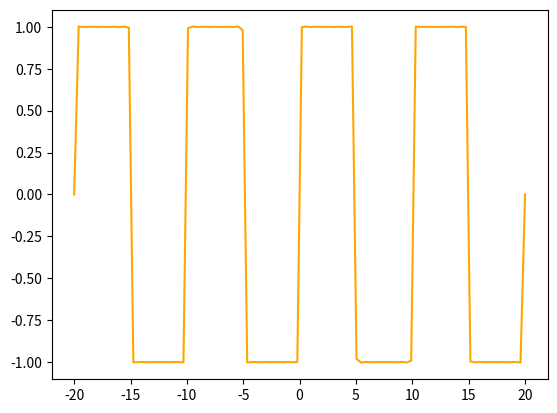

This chart was generated by the following Python code:
# -*- coding: utf-8 -*-
"""
Created on Fri Sep  9 21:56:48 2022

[redacted]
"""

import matplotlib.pyplot as plt;
import numpy as np

n=15
sum=0
f=20
t = np.linspace(-20,20,100)
for i in range (1,1000,2):
    sum += (4*(np.sin(np.pi*i*f*t)))/(i*np.pi)

plt.plot(t,sum, 'orange')   
plt.show();  
